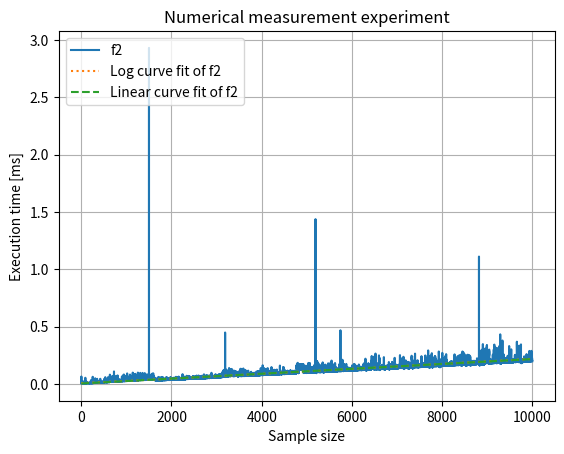

Python code for this plot:
from __future__ import division, print_function
import numpy as np
import matplotlib.pyplot as plt
from scipy.optimize import curve_fit
import time

def logfunc(x, alog, alin, b):
    return alog*x*np.log(x) + alin*x + b

def linfunc(x, alin, b):
    return alin*x + b

N = 10000
ns = np.array(range(1,N))

def f1(n):
    test = np.random.randn(n)

def f2(n):
    test = np.random.randn(n).sort()

t1 = []
t2 = []

runs = 1

for n in ns:
    print(n)
    ta = time.time()
    for i in range(runs):
        f1(n)
    tb = time.time()
    t1.append((tb-ta)*1000.0/runs)

    ta = time.time()
    for i in range(runs):
        f2(n)
    tb = time.time()
    t2.append((tb-ta)*1000.0/runs)

u = N
popt1, pcov = curve_fit(logfunc, ns[:u], t1[:u])
print("Standard deviation of logarithmic fit to f1:", np.sqrt(np.diag(pcov)))
popt1l, pcov = curve_fit(linfunc, ns[:u], t2[:u])
print("Standard deviation of linear fit to f1:", np.sqrt(np.diag(pcov)))
popt2, pcov = curve_fit(logfunc, ns[:u], t2[:u])
print("Standard deviation of logarithmic fit to f2:", np.sqrt(np.diag(pcov)))
popt2l, pcov = curve_fit(linfunc, ns[:u], t2[:u])
print("Standard deviation of linear fit to f2:", np.sqrt(np.diag(pcov)))
print(popt1)
print(popt2)

if(10*popt1[0]<popt1[1]):
    print('f1 is O(n)')
else:
    print('f1 is O(n*log n)')

if(10*popt2[0]<popt2[1]):
    print('f2 is O(n)')
else:
    print('f2 is O(n*log n)')

# plt.plot(ns, t1, 'o', label='f1')
plt.plot(ns, t2, '-', label='f2')
# plt.plot(ns, logfunc(ns, *popt1), label='Log curve fit of f1')
plt.plot(ns, logfunc(ns, *popt2), ':', label='Log curve fit of f2')
# plt.plot(ns, linfunc(ns, *popt1l), label='Linear curve fit of f1')
plt.plot(ns, linfunc(ns, *popt2l), '--', label='Linear curve fit of f2')
plt.xlabel('Sample size')
plt.ylabel('Execution time [ms]')
plt.title('Numerical measurement experiment')
plt.legend(loc='upper left')
plt.grid()
plt.show()
